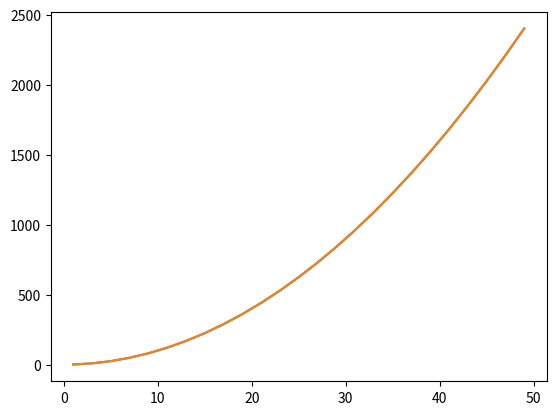
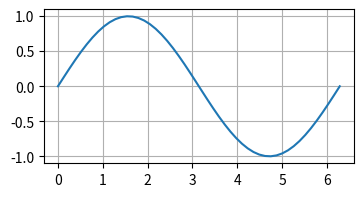
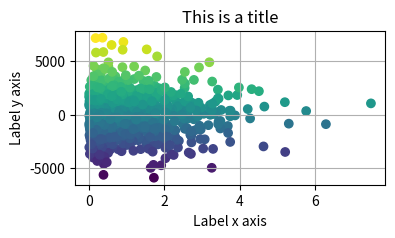

Write the Python code that produced these figures, in order. (Note: this script raises an exception after producing the figures.)
! conda install -c conda-forge rise

! pip install RISE

! pip install --user jupyter_contrib_nbextensions
! jupyter contrib nbextension install --user

! jupyter nbextension enable toc2/main

! jupyter --version

import numpy as np
import matplotlib.pyplot as plt

example_of_list = [i for i in range(1,50,2)]
plt.plot(example_of_list, [i**2 for i in example_of_list])
plt.grid()



import numpy as np
import matplotlib.pyplot as plt

example_of_list = [i for i in range(1,50,2)]
plt.plot(example_of_list, [i**2 for i in example_of_list])
plt.grid()

! jupyter nbextension enable --py --sys-prefix widgetsnbextension



x = np.linspace(0, 2 * np.pi)

fig, ax = plt.subplots(1,1, figsize=(4,2))
ax.plot(x, np.sin(x))
ax.grid()

N = 1000
x_exp, x_log = np.random.exponential(size=N), np.random.logistic(size=N)
x_0 = x_exp
x_1 = x_exp + x_log * 1000
x_2 = x_1 + np.random.random(N)
X = np.array([x_0, x_1, x_2])

plt.figure(figsize=(4,2))
plt.scatter(x=X[0], y=X[1], c=X[2])
plt.xlabel('Label x axis')
plt.ylabel('Label y axis')
plt.title('This is a title')
plt.grid()

from ipywidgets import widgets

a = widgets.FloatText()
b = widgets.FloatSlider()
display(a,b)

mylink = widgets.jslink((a, 'value'), (b, 'value'))

widgets.IntSlider(
    value=50, # initial value
    min=0,    # min value
    max=100,  # max value
    readout_format='d', # format
    description='Slider:' # description
)

%matplotlib notebook
from ipywidgets import *
import numpy as np
import matplotlib.pyplot as plt

x = np.linspace(0, 2 * np.pi)
fig = plt.figure(figsize=(4,2))
ax = fig.add_subplot(1, 1, 1)
ax.grid()
line, = ax.plot(x, np.sin(x))

def update(w = 1.0):
    line.set_ydata(np.sin(w * x))
    fig.canvas.draw_idle()

interact(update)